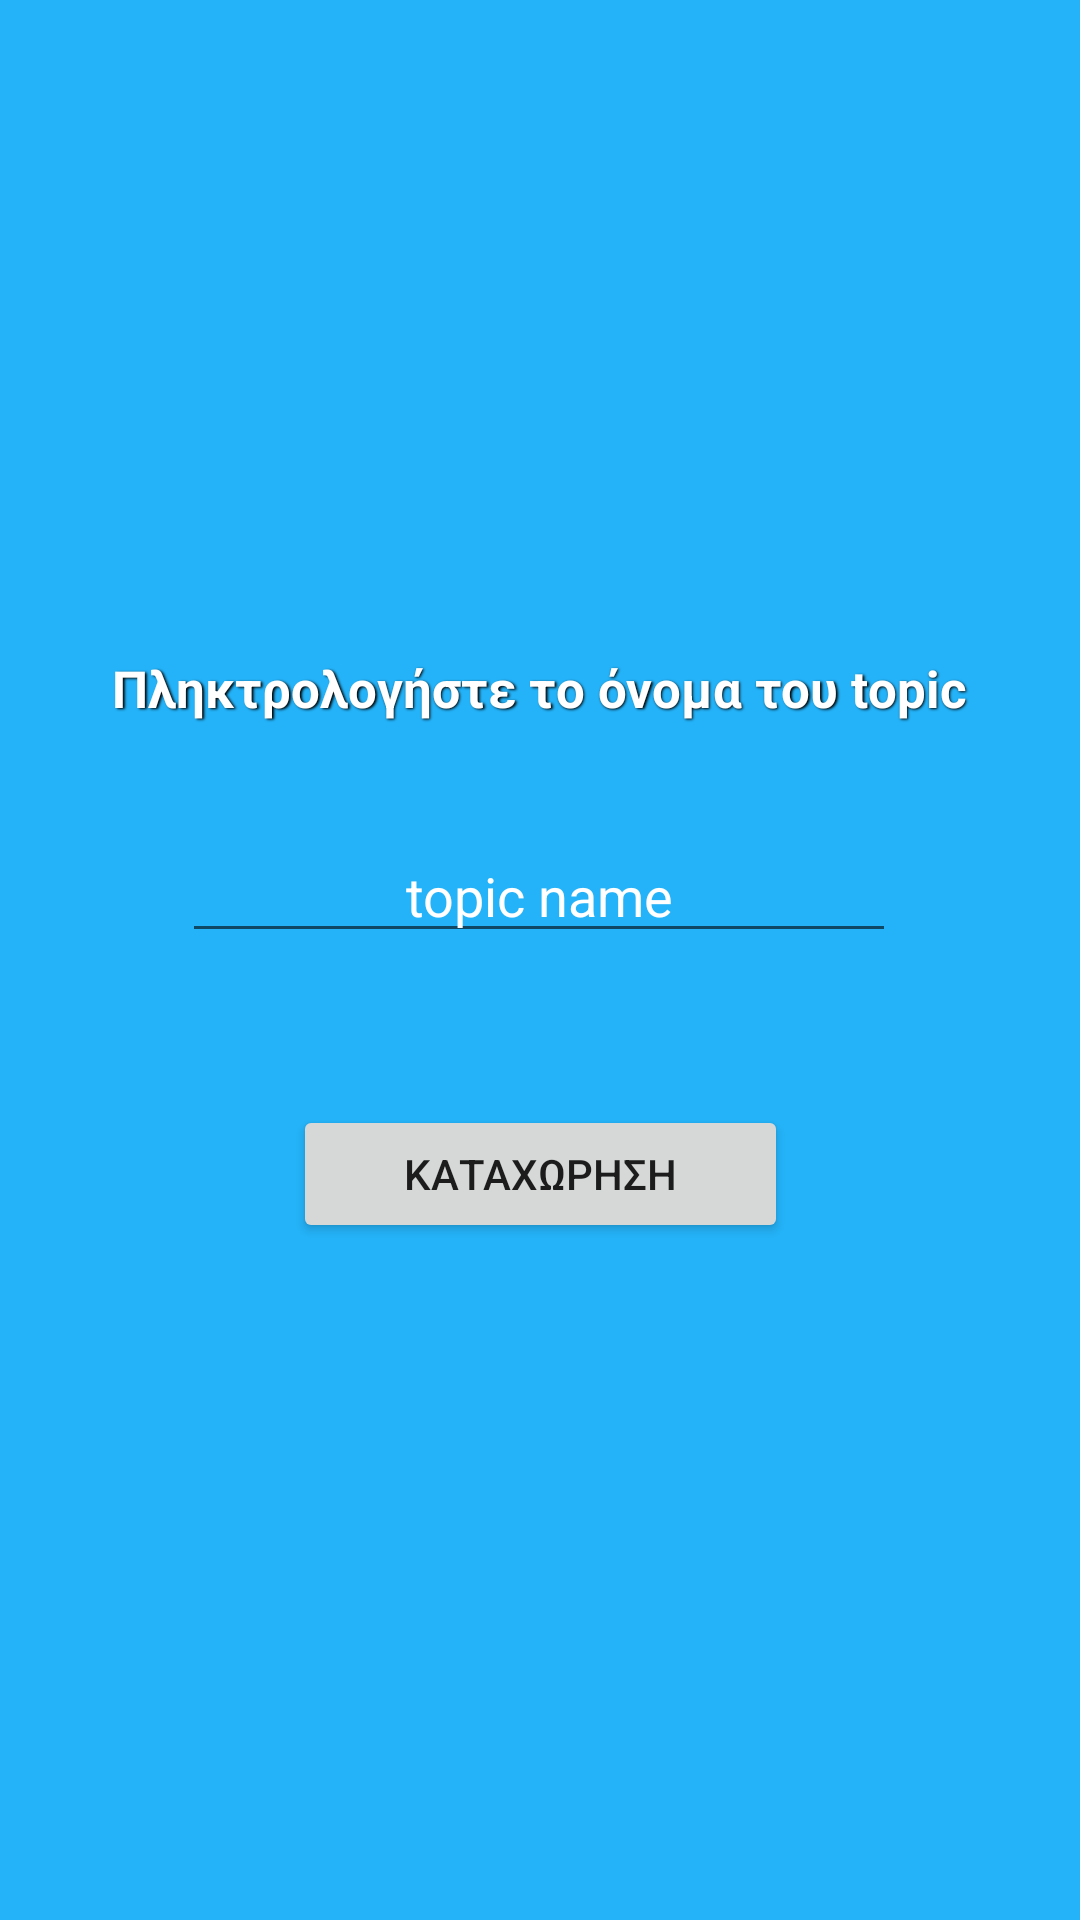

This screen was rendered from an Android layout file. Write that file and the resources it references.
<!-- AndroidManifest.xml: application theme Theme.KatanemhmenaApplication -->
<!-- res/layout/popup.xml -->
<?xml version="1.0" encoding="utf-8"?>
<androidx.constraintlayout.widget.ConstraintLayout
    xmlns:android="http://schemas.android.com/apk/res/android"
    xmlns:app="http://schemas.android.com/apk/res-auto"
    xmlns:tools="http://schemas.android.com/tools"
    android:layout_width="match_parent"
    android:layout_height="match_parent"
    tools:context=".MainActivity"
    android:background="#24B3F9">

    <TextView
        android:id="@+id/txtpopupInfo"
        app:layout_constraintBottom_toBottomOf="parent"
        app:layout_constraintEnd_toEndOf="parent"
        app:layout_constraintHorizontal_bias="0.495"
        app:layout_constraintStart_toStartOf="parent"
        app:layout_constraintTop_toTopOf="parent"
        app:layout_constraintVertical_bias="0.36"
        android:layout_width="298dp"
        android:layout_height="34dp"
        android:shadowColor="#000000"
        android:shadowDx="1.5"
        android:shadowDy="1.3"
        android:shadowRadius="1.6"
        android:text="Πληκτρολογήστε το όνομα του topic"
        android:textAlignment="center"
        android:textColor="@color/white"
        android:textSize="17dp"
        android:textStyle="bold"
        tools:layout_editor_absoluteX="56dp"
        tools:layout_editor_absoluteY="256dp" />

    <EditText
        android:id="@+id/edtinsertTopic"
        android:layout_width="238dp"
        android:layout_height="40dp"
        android:hint="topic name"
        android:textAlignment="center"
        android:textColorHint="@color/white"
        app:layout_constraintBottom_toBottomOf="parent"
        app:layout_constraintEnd_toEndOf="parent"
        app:layout_constraintHorizontal_bias="0.497"
        app:layout_constraintStart_toStartOf="parent"
        app:layout_constraintTop_toTopOf="parent"
        app:layout_constraintVertical_bias="0.463" />

    <Button
        android:id="@+id/btnkataxorisi"
        android:layout_width="165dp"
        android:layout_height="46dp"
        android:text="καταχωρηση"
        app:layout_constraintBottom_toBottomOf="parent"
        app:layout_constraintEnd_toEndOf="parent"
        app:layout_constraintStart_toStartOf="parent"
        app:layout_constraintTop_toTopOf="parent"
        app:layout_constraintVertical_bias="0.62" />

</androidx.constraintlayout.widget.ConstraintLayout>
<!-- resources referenced by this layout -->
<resources>
  <color name="white">#FFFFFFFF</color>
  <style name="Theme.KatanemhmenaApplication" parent="Theme.MaterialComponents.DayNight.DarkActionBar">
          
          <item name="colorPrimary">@color/purple_500</item>
          <item name="colorPrimaryVariant">@color/purple_700</item>
          <item name="colorOnPrimary">@color/white</item>
          
          <item name="colorSecondary">@color/teal_200</item>
          <item name="colorSecondaryVariant">@color/teal_700</item>
          <item name="colorOnSecondary">@color/black</item>
          
          <item name="android:statusBarColor" tools:targetApi="l">?attr/colorPrimaryVariant</item>
          
      </style>
  <color name="purple_500">#FF6200EE</color>
  <color name="purple_700">#FF3700B3</color>
  <color name="teal_200">#FF03DAC5</color>
  <color name="teal_700">#FF018786</color>
  <color name="black">#FF000000</color>
</resources>
